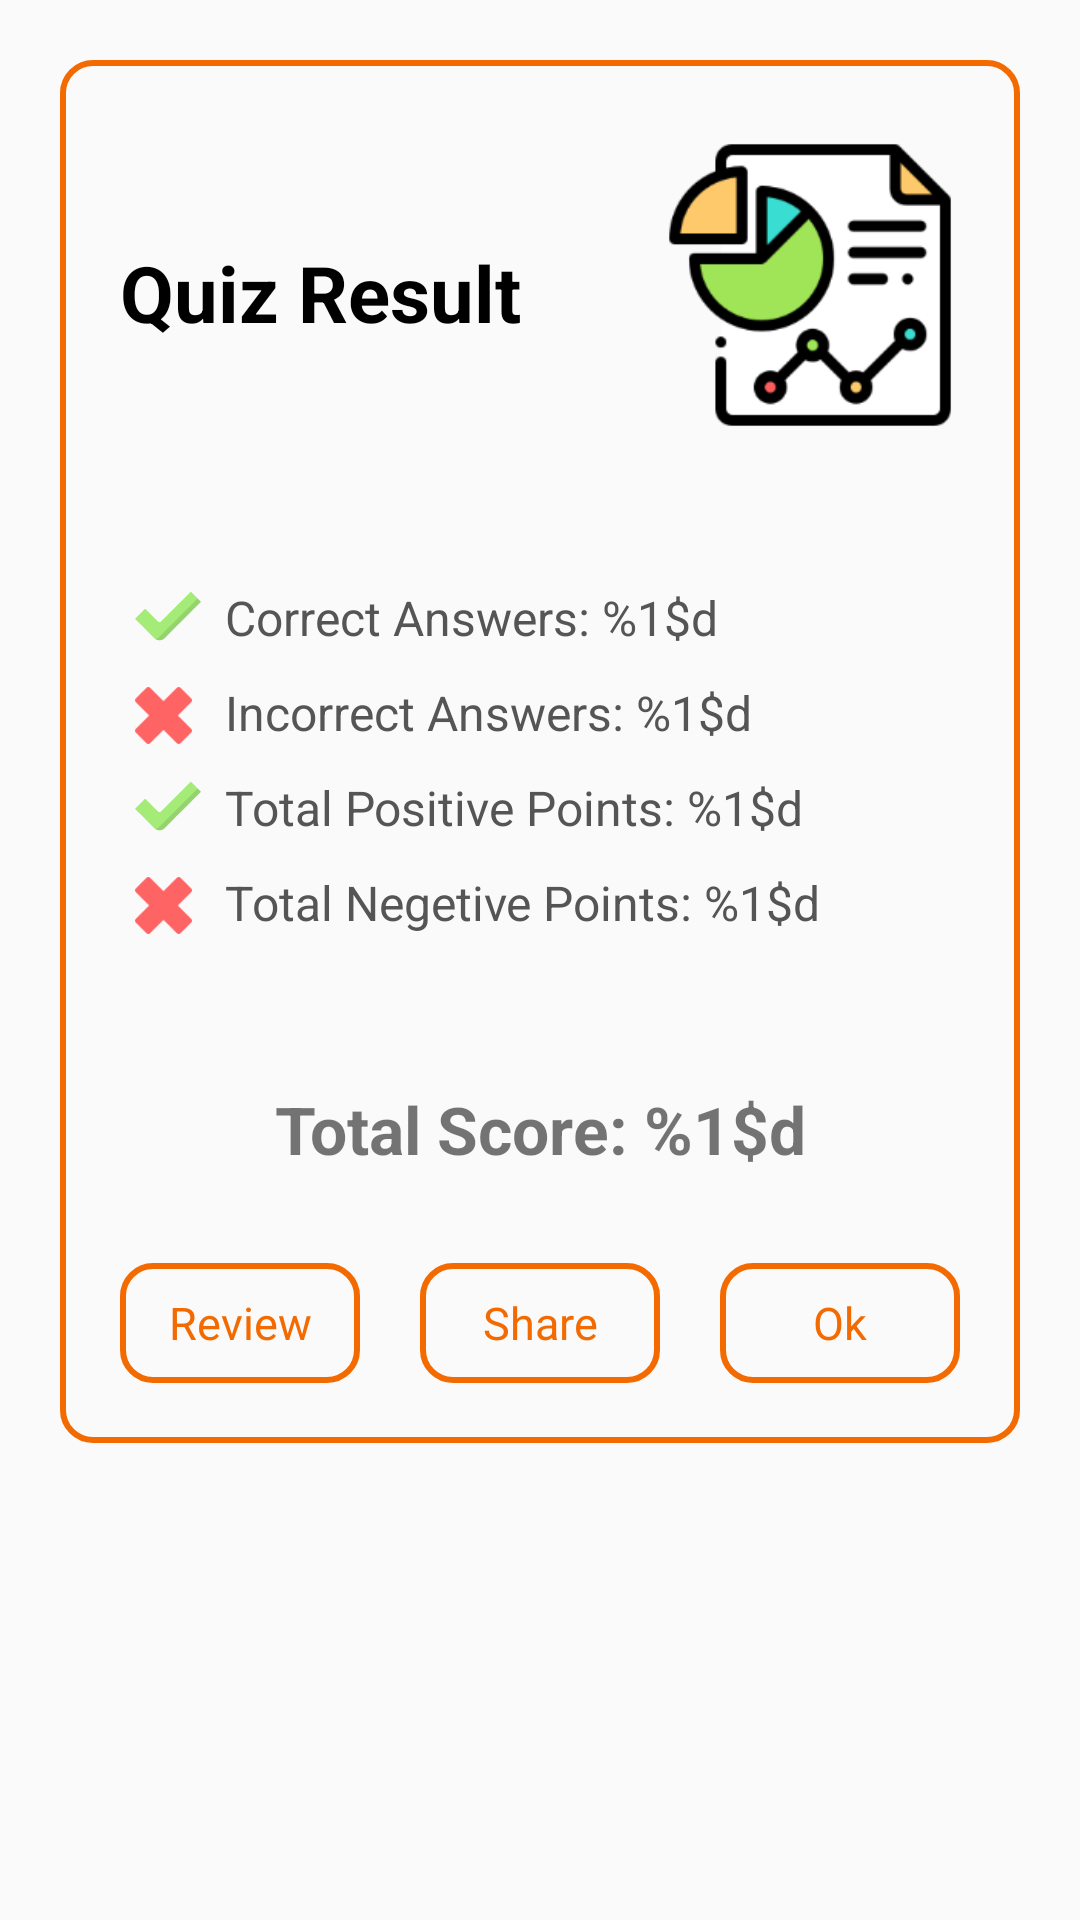

Write the Android layout XML for this screen, with the resource values it uses.
<!-- AndroidManifest.xml: application theme AppTheme -->
<!-- res/layout/fragment_quiz_report_dialog.xml -->
<RelativeLayout
  xmlns:android="http://schemas.android.com/apk/res/android"
  xmlns:tools="http://schemas.android.com/tools"
  android:layout_width="match_parent"
  android:layout_height="match_parent"
  tools:context="com.example.smmousavi.maktab_hw10_quizrace.mvc.controller.fragments.QuizReportDialogFragment">


  <RelativeLayout
    android:layout_width="wrap_content"
    android:layout_height="wrap_content"
    android:layout_margin="20dp"
    android:background="@drawable/border"
    android:padding="20dp">

    <TextView
      android:id="@+id/txt_quiz_result_title"
      android:layout_width="wrap_content"
      android:layout_height="wrap_content"
      android:layout_alignParentStart="true"
      android:layout_centerHorizontal="true"
      android:layout_marginTop="40dp"
      android:text="Quiz Result"
      android:textColor="#000"
      android:textSize="26dp"
      android:textStyle="bold"/>

    <ImageView
      android:id="@+id/quiz_report_logo"
      android:layout_width="100dp"
      android:layout_height="100dp"
      android:layout_alignParentEnd="true"
      android:layout_marginBottom="50dp"
      android:layout_marginTop="5dp"
      android:background="@drawable/quiz_report_logo"/>

    <ImageView
      android:layout_width="wrap_content"
      android:layout_height="wrap_content"
      android:layout_alignBottom="@id/txt_correct_answers"
      android:layout_marginBottom="-5dp"
      android:background="@drawable/ic_correct_answer"/>

    <TextView
      android:id="@+id/txt_correct_answers"
      android:layout_width="wrap_content"
      android:layout_height="wrap_content"
      android:layout_below="@+id/quiz_report_logo"
      android:layout_marginStart="35dp"
      android:text="@string/report_correct_answers"
      android:textColor="#555"
      android:textSize="16dp"/>

    <ImageView
      android:layout_width="wrap_content"
      android:layout_height="wrap_content"
      android:layout_alignBottom="@id/txt_incorrect_answers"
      android:layout_marginBottom="-5dp"
      android:background="@drawable/ic_incorrect_answer"/>

    <TextView
      android:id="@+id/txt_incorrect_answers"
      android:layout_width="match_parent"
      android:layout_height="wrap_content"
      android:layout_below="@+id/txt_correct_answers"
      android:layout_marginStart="35dp"
      android:layout_marginTop="10dp"
      android:text="@string/report_incorrect_answers"
      android:textColor="#555"
      android:textSize="16dp"/>

    <ImageView
      android:layout_width="wrap_content"
      android:layout_height="wrap_content"
      android:layout_alignBottom="@id/txt_total_positive_points"
      android:layout_marginBottom="-5dp"
      android:background="@drawable/ic_correct_answer"/>

    <TextView
      android:id="@+id/txt_total_positive_points"
      android:layout_width="match_parent"
      android:layout_height="wrap_content"
      android:layout_below="@+id/txt_incorrect_answers"
      android:layout_marginStart="35dp"
      android:layout_marginTop="10dp"
      android:text="@string/report_total_positive_points"
      android:textColor="#555"
      android:textSize="16dp"/>

    <ImageView
      android:layout_width="wrap_content"
      android:layout_height="wrap_content"
      android:layout_alignBottom="@id/txt_total_negetive_points"
      android:layout_marginBottom="-5dp"
      android:background="@drawable/ic_incorrect_answer"/>

    <TextView
      android:id="@+id/txt_total_negetive_points"
      android:layout_width="match_parent"
      android:layout_height="wrap_content"
      android:layout_below="@+id/txt_total_positive_points"
      android:layout_marginStart="35dp"
      android:layout_marginTop="10dp"
      android:text="@string/report_total_negetive_points"
      android:textColor="#555"
      android:textSize="16dp"/>

    <TextView
      android:id="@+id/txt_total_score"
      android:layout_width="match_parent"
      android:layout_height="wrap_content"
      android:layout_below="@+id/txt_total_negetive_points"
      android:layout_marginTop="50dp"
      android:gravity="center"
      android:text="@string/report_total_score"
      android:textSize="22dp"
      android:textStyle="bold"/>


    <TextView
      android:id="@+id/btn_report_ok"
      android:layout_width="80dp"
      android:layout_height="40dp"
      android:layout_alignParentEnd="true"
      android:layout_below="@+id/txt_total_score"
      android:layout_marginTop="30dp"
      android:background="@drawable/border"
      android:gravity="center"
      android:padding="5dp"
      android:text="Ok"
      android:textColor="@color/app_orange_color"
      android:textSize="15dp"/>

    <TextView
      android:id="@+id/btn_report_review"
      android:layout_width="80dp"
      android:layout_height="40dp"
      android:layout_below="@+id/txt_total_score"
      android:layout_marginEnd="10dp"
      android:layout_marginTop="30dp"
      android:background="@drawable/border"
      android:gravity="center"
      android:padding="5dp"
      android:text="Review"
      android:textColor="@color/app_orange_color"
      android:textSize="15dp"/>


    <TextView
      android:id="@+id/btn_report_share"
      android:layout_width="80dp"
      android:layout_height="40dp"
      android:layout_below="@+id/txt_total_score"
      android:layout_centerHorizontal="true"
      android:layout_marginTop="30dp"
      android:background="@drawable/border"
      android:gravity="center"
      android:padding="5dp"
      android:text="Share"
      android:textColor="@color/app_orange_color"
      android:textSize="15dp"/>


  </RelativeLayout>


</RelativeLayout>
<!-- resources referenced by this layout -->
<resources>
  <color name="app_orange_color">#f36b00</color>
  <!-- drawable border (drawable) -->
  <?xml version="1.0" encoding="utf-8"?>
  <selector xmlns:android="http://schemas.android.com/apk/res/android">
  <item>
    <shape android:shape="rectangle">
      <corners android:radius="10dp"/>
      <stroke android:width="2dp" android:color="@color/app_orange_color"/>
    </shape>
  </item>
  </selector>
  <!-- drawable ic_correct_answer: png bitmap (drawable-hdpi, 692 bytes) -->
  <!-- drawable ic_incorrect_answer: png bitmap (drawable-hdpi, 515 bytes) -->
  <!-- drawable quiz_report_logo: png bitmap (drawable-hdpi, 4957 bytes) -->
  <string name="report_correct_answers">Correct Answers: %1$d</string>
  <string name="report_incorrect_answers">Incorrect Answers: %1$d</string>
  <string name="report_total_negetive_points">Total Negetive Points: %1$d</string>
  <string name="report_total_positive_points">Total Positive Points: %1$d</string>
  <string name="report_total_score">Total Score: %1$d</string>
  <style name="AppTheme" parent="Base.Theme.AppCompat.Light.DarkActionBar">
      
      <item name="colorPrimary">@color/colorPrimary</item>
      <item name="colorPrimaryDark">@color/colorPrimaryDark</item>
      <item name="colorAccent">@color/colorAccent</item>
    </style>
  <color name="colorPrimary">#3F51B5</color>
  <color name="colorPrimaryDark">#303F9F</color>
  <color name="colorAccent">#FF4081</color>
</resources>
